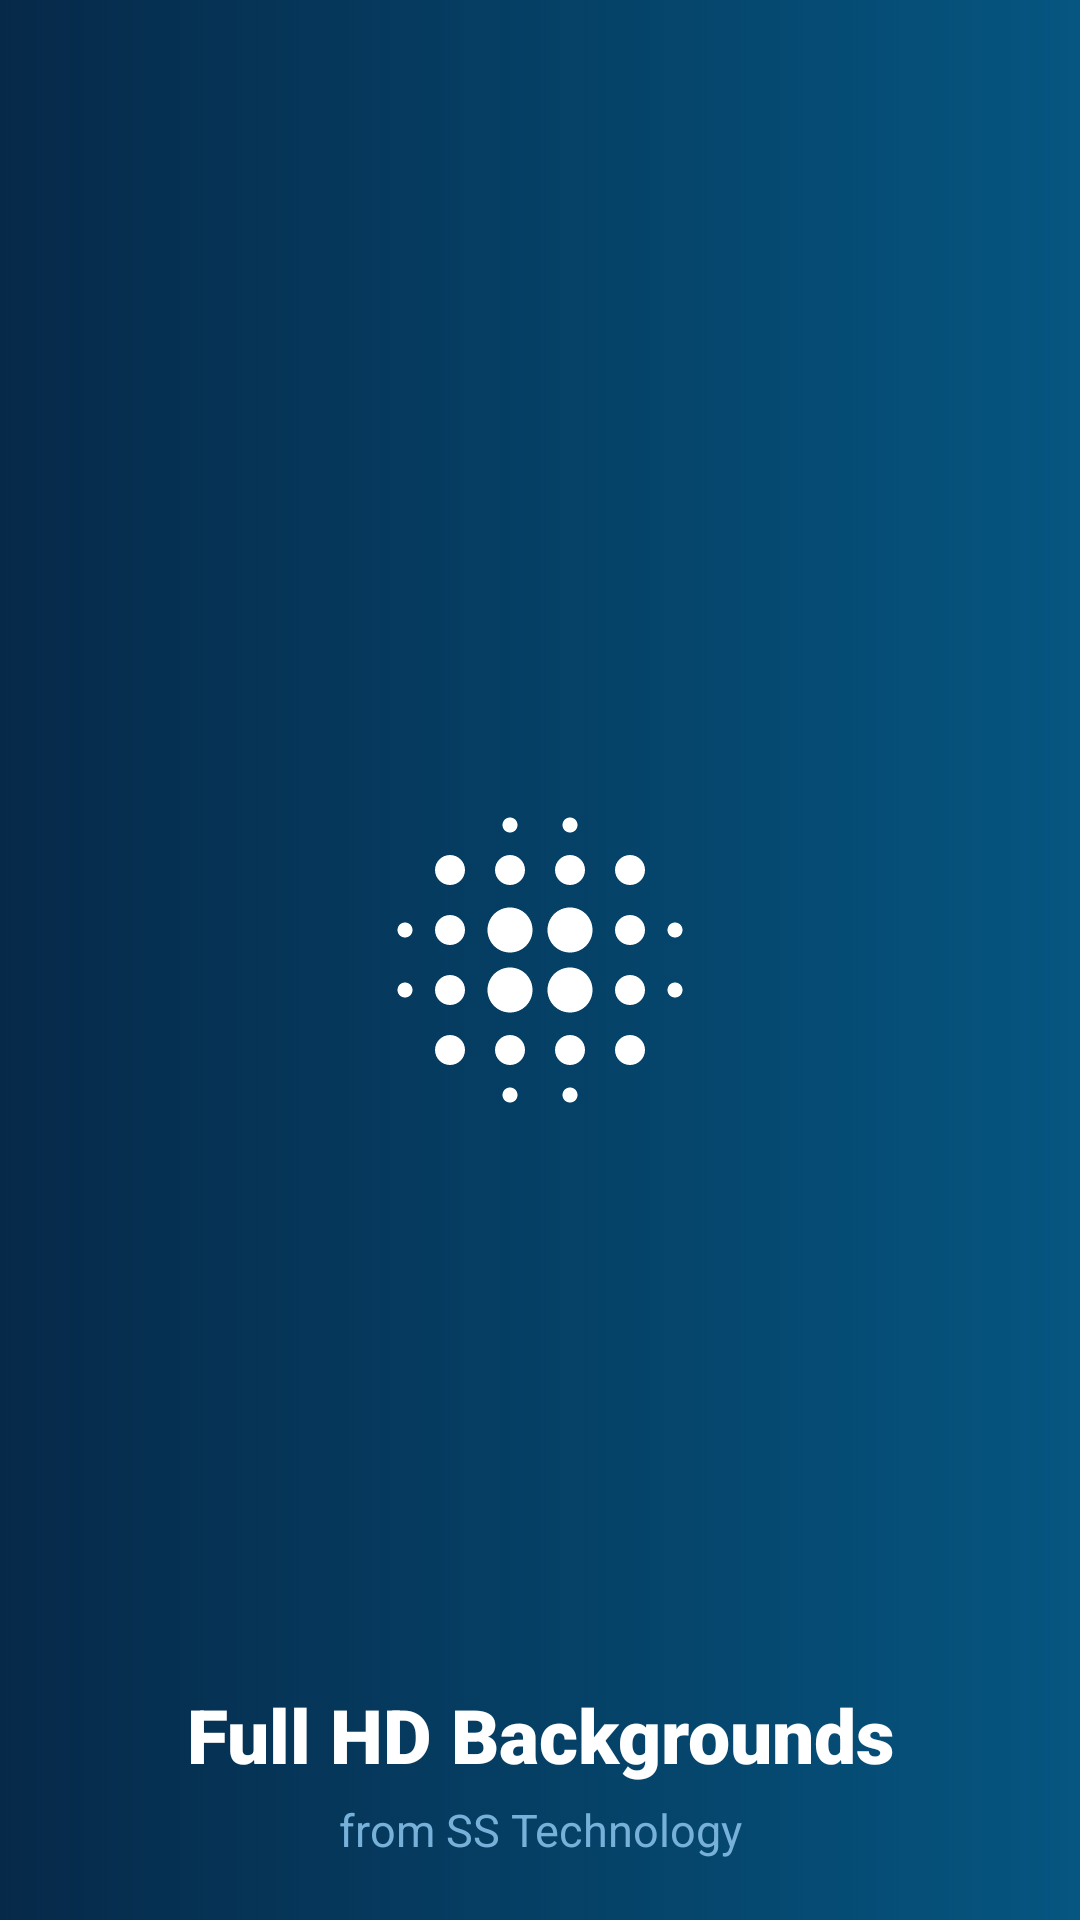

Produce the Android XML layout that renders to this screen, including the resource entries it uses.
<!-- AndroidManifest.xml: application theme AppTheme -->
<!-- res/layout/activity_splash_screen.xml -->
<?xml version="1.0" encoding="utf-8"?>
<RelativeLayout xmlns:android="http://schemas.android.com/apk/res/android"
    xmlns:app="http://schemas.android.com/apk/res-auto"
    xmlns:tools="http://schemas.android.com/tools"
    android:layout_width="match_parent"
    android:background="@drawable/splashgradient"
    android:layout_height="match_parent"
    tools:context=".Activity.SplashScreen">



    <ImageView
        android:layout_width="120dp"
        android:layout_height="120dp"
        android:src="@drawable/splash_icon"
        android:layout_centerInParent="true"/>


    <TextView
        android:id="@+id/ss"
        android:layout_width="match_parent"
        android:layout_height="wrap_content"
        android:layout_alignParentBottom="true"
        android:layout_marginBottom="25dp"
        android:fontFamily="sans-serif-black"
        android:gravity="center_horizontal"
        android:paddingBottom="20dp"
        android:text="@string/app_name"
        android:textColor="@color/back"
        android:textSize="25sp"
        android:textStyle="bold" />

    <TextView
        android:id="@+id/ssss"
        android:layout_width="match_parent"
        android:layout_height="wrap_content"
        android:layout_alignParentBottom="true"
        android:gravity="center_horizontal"
        android:paddingBottom="20dp"
        android:text="from SS Technology"
        android:textColor="@color/colorAccent"
        android:textSize="15sp" />



</RelativeLayout>
<!-- resources referenced by this layout -->
<resources>
  <color name="back">#ffffff</color>
  <color name="colorAccent">#77B1D9</color>
  <!-- drawable splash_icon: vector/xml drawable (drawable, 2169 chars, omitted) -->
  <!-- drawable splashgradient (drawable-v24) -->
  <?xml version="1.0" encoding="utf-8"?>
  <selector xmlns:android="http://schemas.android.com/apk/res/android">
  <item>
      <shape>
          <gradient android:startColor="@color/colorPrimaryDark" android:endColor="@color/colorPrimary"
              android:angle="360"/>
      </shape>
  </item>
  </selector>
  <string name="app_name">Full HD Backgrounds</string>
  <style name="AppTheme" parent="Theme.AppCompat.Light.DarkActionBar">
          
          <item name="actionOverflowButtonStyle">@style/OverFlow</item>
          <item name="android:textColorSecondary">@color/colorAccent</item>
          <item name="colorPrimary">@color/colorPrimary</item>
          <item name="colorPrimaryDark">@color/colorPrimaryDark</item>
          <item name="colorAccent">@color/colorAccent</item>
  
      </style>
  <color name="colorPrimaryDark">#062949</color>
  <color name="colorPrimary">#055681</color>
  <style name="OverFlow" parent="@style/Widget.AppCompat.Light.ActionButton.Overflow">
          <item name="android:src">@drawable/menu_icon</item>
      </style>
  <!-- drawable menu_icon (drawable) -->
  <vector android:height="27dp" android:tint="@color/colorAccent"
      android:viewportHeight="24.0" android:viewportWidth="24.0"
      android:width="27dp" xmlns:android="http://schemas.android.com/apk/res/android">
      <path android:fillColor="#FF000000" android:pathData="M12,8c1.1,0 2,-0.9 2,-2s-0.9,-2 -2,-2 -2,0.9 -2,2 0.9,2 2,2zM12,10c-1.1,0 -2,0.9 -2,2s0.9,2 2,2 2,-0.9 2,-2 -0.9,-2 -2,-2zM12,16c-1.1,0 -2,0.9 -2,2s0.9,2 2,2 2,-0.9 2,-2 -0.9,-2 -2,-2z"/>
  </vector>
</resources>
